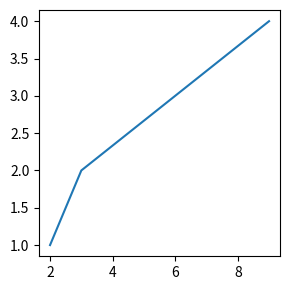

This figure's Python source: (Note: this script raises an exception after producing the figure.)
import numpy as np
import matplotlib.pyplot as plt
import os

fig_dir = os.path.join(os.getcwd(), 'src')

fig = plt.figure(figsize=(3, 3))
plt.plot([2, 3, 9], [1, 2, 4])
plt.tight_layout()
plt.show()
fig.savefig('../src/figure/example.png', dpi=300)
#plt.savefig("../src/figure/example.png")
